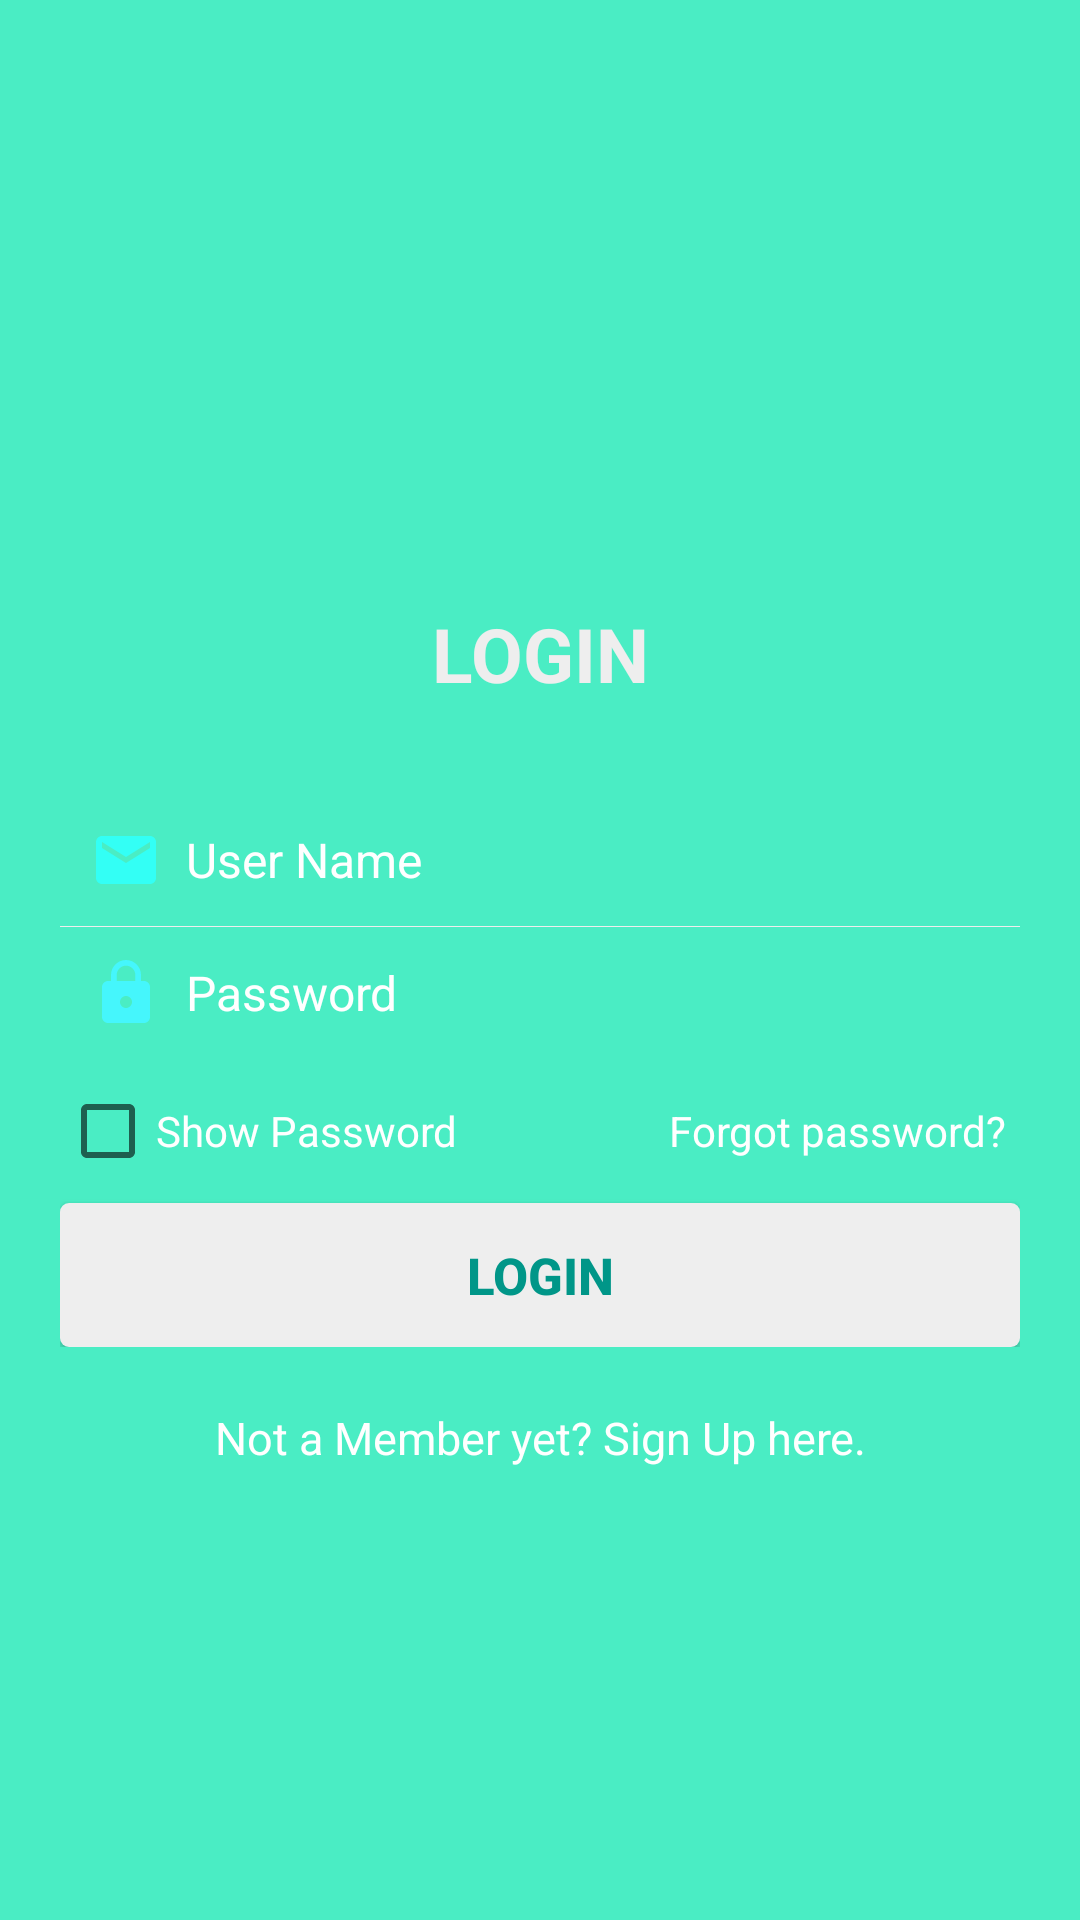

The Android layout XML behind this screen, and the referenced resources:
<!-- AndroidManifest.xml: application theme AppTheme -->
<!-- res/layout/login_layout.xml -->
<?xml version="1.0" encoding="utf-8"?>
<RelativeLayout xmlns:android="http://schemas.android.com/apk/res/android"
    android:layout_width="match_parent"
    android:layout_height="match_parent"
    android:background="#4aedc4"
    android:padding="20dp">
    <LinearLayout
        android:id="@+id/login_layout"
        android:layout_width="match_parent"
        android:layout_height="wrap_content"
        android:layout_centerInParent="true"
        android:orientation="vertical">
        <TextView
            android:layout_width="fill_parent"
            android:layout_height="wrap_content"
            android:gravity="center"
            android:padding="10dp"
            android:text="@string/login"
            android:textColor="@color/grey_300"
            android:textSize="25sp"
            android:textStyle="bold" />
        <EditText
            android:id="@+id/login_emailid"
            android:singleLine="true"
            android:layout_width="fill_parent"
            android:layout_height="wrap_content"
            android:layout_marginTop="20dp"
            android:background="@android:color/transparent"
            android:drawableLeft="@drawable/ic_email_black_24dp"
            android:drawablePadding="8dp"
            android:gravity="center_vertical"
            android:hint="@string/userName"
            android:inputType="textEmailAddress"
            android:padding="10dp"
            android:textColor="@color/white"
            android:textColorHint="@color/white"
            android:textSize="16sp" />
        <View
            android:layout_width="fill_parent"
            android:layout_height="1px"
            android:background="@color/grey_300" />

        <EditText
            android:id="@+id/login_password"
            android:singleLine="true"
            android:layout_width="fill_parent"
            android:layout_height="wrap_content"
            android:background="@android:color/transparent"
            android:drawableLeft="@drawable/password"
            android:drawablePadding="8dp"
            android:gravity="center_vertical"
            android:hint="@string/passowrd"
            android:inputType="textPassword"
            android:padding="10dp"
            android:textColor="@color/white"
            android:textColorHint="@color/white"
            android:textSize="16sp" />
    <LinearLayout
        android:layout_width="fill_parent"
        android:layout_height="wrap_content"
        android:orientation="horizontal"
        android:paddingBottom="5dp"
        android:paddingTop="8dp" >
        <CheckBox
            android:id="@+id/show_hide_password"
            android:layout_width="wrap_content"
            android:layout_height="wrap_content"
            android:layout_weight="1"
            android:text="@string/show_pwd"
            android:textColor="@color/white"
            android:textSize="14sp" />
        <TextView
            android:id="@+id/forgot_password"
            android:layout_width="wrap_content"
            android:layout_height="wrap_content"
            android:layout_weight="1"
            android:gravity="end"
            android:padding="5dp"
            android:text="@string/forgot"
            android:textColor="@color/white"
            android:textSize="14sp" />
    </LinearLayout>
        <Button
            android:id="@+id/loginBtn"
            android:layout_width="fill_parent"
            android:layout_height="wrap_content"
            android:layout_marginTop="3dp"
            android:background="@drawable/buttonselector"
            android:padding="3dp"
            android:text="@string/login"
            android:textColor="#009688"
            android:textSize="17sp"
            android:textStyle="bold" />
    </LinearLayout>
    <TextView
        android:id="@+id/createAccount"
        android:layout_width="wrap_content"
        android:layout_height="wrap_content"
        android:layout_below="@+id/login_layout"
        android:layout_centerHorizontal="true"
        android:layout_marginTop="15dp"
        android:gravity="center"
        android:padding="5dp"
        android:text="@string/newUser"
        android:textColor="@color/white"
        android:textSize="15sp" />
</RelativeLayout>
<!-- resources referenced by this layout -->
<resources>
  <color name="grey_300">#EEEEEE</color>
  <color name="white">#FFFFFF</color>
  <!-- drawable buttonselector (drawable) -->
  <?xml version="1.0" encoding="utf-8"?>
  <selector xmlns:android="http://schemas.android.com/apk/res/android">
  
      
      <item android:state_pressed="true"><shape android:shape="rectangle">
          <corners android:radius="3dp" />
  
          <solid android:color="@color/button_selectorcolor" />
      </shape></item>
  
      
      <item><shape android:shape="rectangle">
          <corners android:radius="3dp" />
  
          <solid android:color="@color/grey_300" />
      </shape></item>
  
  </selector>
  <!-- drawable ic_email_black_24dp (drawable) -->
  <vector xmlns:android="http://schemas.android.com/apk/res/android"
          android:width="24dp"
          android:height="24dp"
          android:viewportWidth="24.0"
          android:viewportHeight="24.0">
      <path
          android:fillColor="#33fff5"
          android:pathData="M20,4L4,4c-1.1,0 -1.99,0.9 -1.99,2L2,18c0,1.1 0.9,2 2,2h16c1.1,0 2,-0.9 2,-2L22,6c0,-1.1 -0.9,-2 -2,-2zM20,8l-8,5 -8,-5L4,6l8,5 8,-5v2z"/>
  </vector>
  <!-- drawable password (drawable) -->
  <vector xmlns:android="http://schemas.android.com/apk/res/android"
          android:width="24dp"
          android:height="24dp"
          android:viewportWidth="24.0"
          android:viewportHeight="24.0">
      <path
          android:fillColor="#45f6fc"
          android:pathData="M18,8h-1L17,6c0,-2.76 -2.24,-5 -5,-5S7,3.24 7,6v2L6,8c-1.1,0 -2,0.9 -2,2v10c0,1.1 0.9,2 2,2h12c1.1,0 2,-0.9 2,-2L20,10c0,-1.1 -0.9,-2 -2,-2zM12,17c-1.1,0 -2,-0.9 -2,-2s0.9,-2 2,-2 2,0.9 2,2 -0.9,2 -2,2zM15.1,8L8.9,8L8.9,6c0,-1.71 1.39,-3.1 3.1,-3.1 1.71,0 3.1,1.39 3.1,3.1v2z"/>
  </vector>
  <string name="forgot">Forgot password?</string>
  <string name="login">LOGIN</string>
  <string name="newUser">Not a Member yet? Sign Up here.</string>
  <string name="passowrd">Password</string>
  <string name="show_pwd">Show Password</string>
  <string name="userName">User Name</string>
  <style name="AppTheme" parent="Theme.AppCompat.Light.NoActionBar">
          
          <item name="colorPrimary">@color/colorPrimary</item>
          <item name="colorPrimaryDark">@color/colorPrimaryDark</item>
          <item name="colorAccent">@color/colorAccent</item>
      </style>
  <color name="button_selectorcolor">#9E9E9E</color>
  <color name="colorPrimary">#35baf6</color>
  <color name="colorPrimaryDark">#33eaff</color>
  <color name="colorAccent">#FF4081</color>
</resources>
